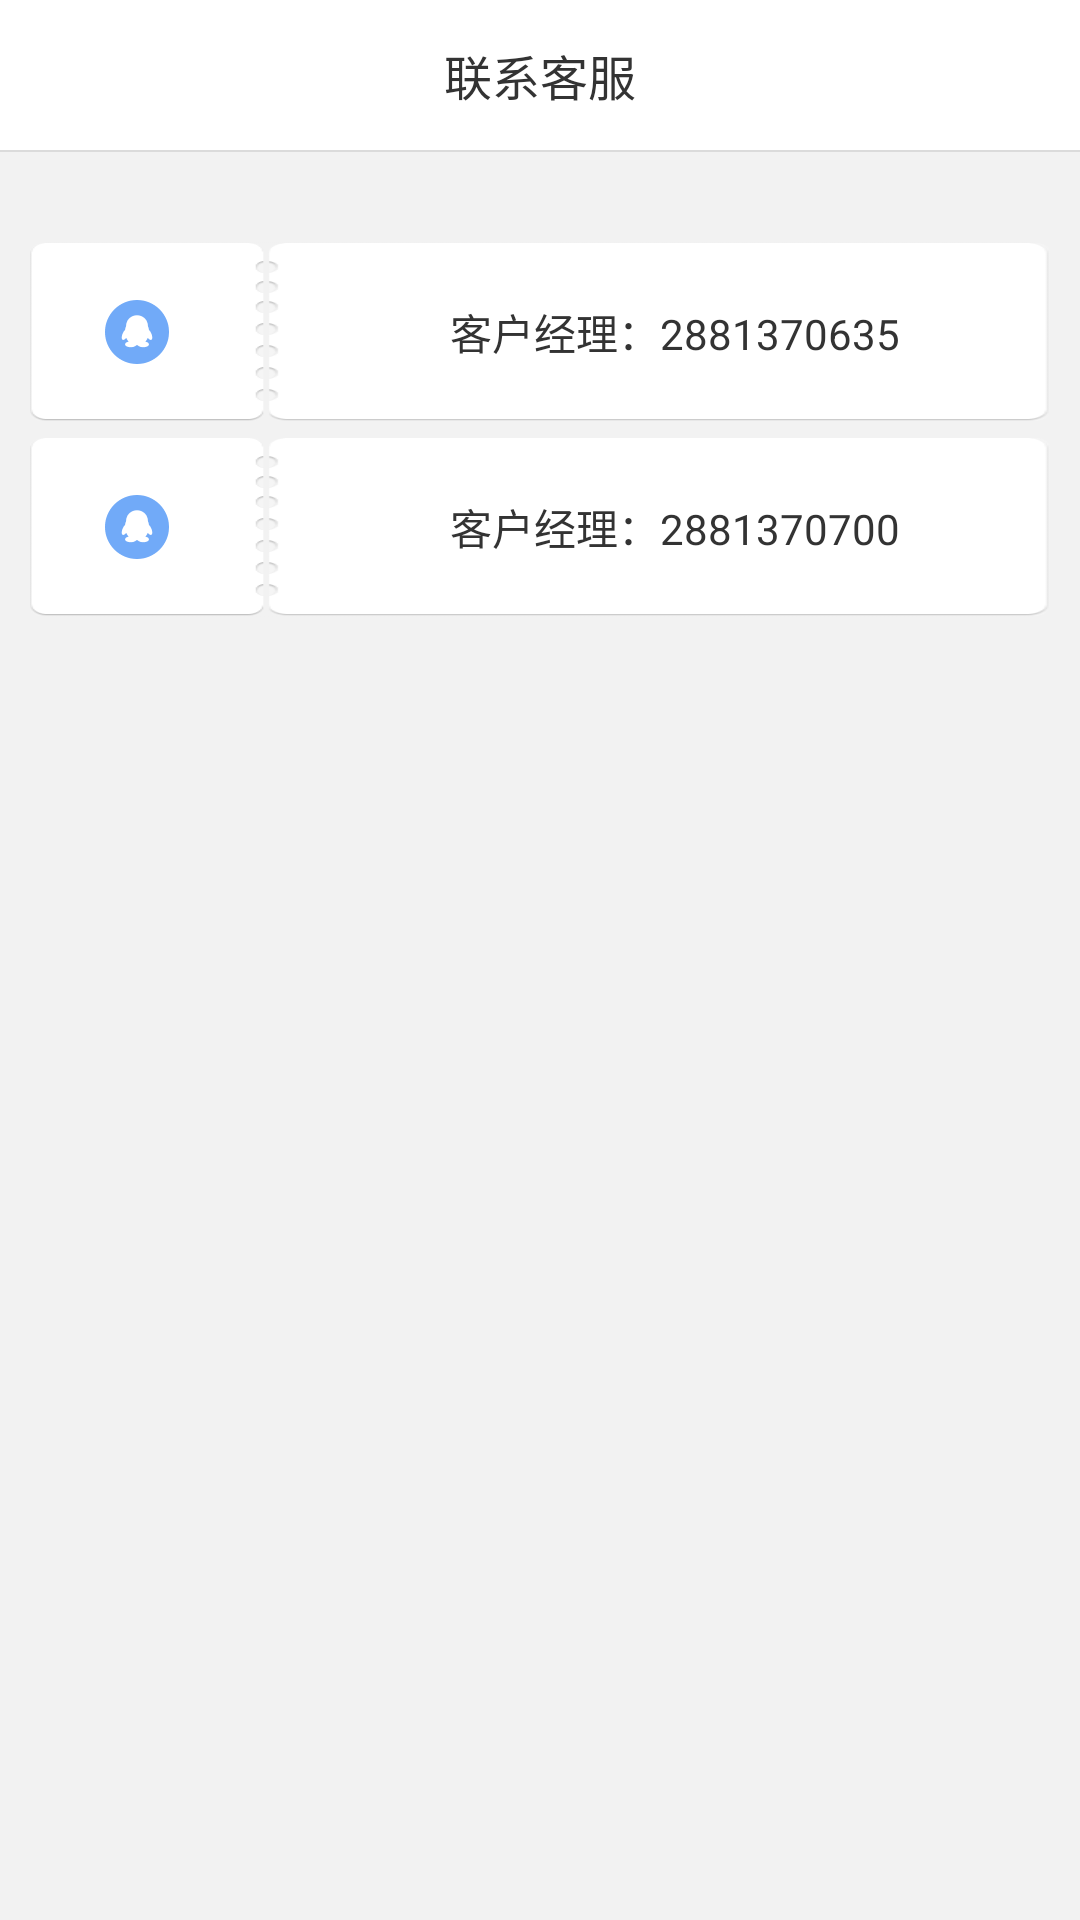

The Android layout XML behind this screen, and the referenced resources:
<!-- AndroidManifest.xml: application theme Theme.AppCompat.Light.NoActionBar -->
<!-- res/layout/activity_service.xml -->
<?xml version="1.0" encoding="utf-8"?>
<LinearLayout xmlns:android="http://schemas.android.com/apk/res/android"
    android:layout_width="match_parent"
    android:layout_height="match_parent"
    android:background="#f2f2f2"
    android:orientation="vertical">

    <RelativeLayout
        android:id="@+id/rl_head"
        android:layout_width="match_parent"
        android:layout_height="50dp"
        android:background="@android:color/white"
        android:orientation="horizontal">

        <ImageView
            android:id="@+id/image_back"
            android:layout_width="wrap_content"
            android:layout_height="wrap_content"
            android:layout_centerVertical="true"
            android:padding="16dp"
            android:paddingLeft="30px"
            android:src="@mipmap/icon_back_black" />

        <TextView
            android:id="@+id/tv_main_title"
            android:layout_width="wrap_content"
            android:layout_height="wrap_content"
            android:layout_centerInParent="true"
            android:text="联系客服"
            android:textColor="#333333"
            android:textSize="16sp" />
    </RelativeLayout>

    <View
        android:layout_width="match_parent"
        android:layout_height="0.5dp"
        android:background="#dbdbdb" />


    <RelativeLayout
        android:layout_width="match_parent"
        android:layout_height="wrap_content"
        android:layout_marginLeft="10dp"
        android:layout_marginRight="10dp"
        android:layout_marginTop="30dp"
        android:background="@mipmap/bg_servcie">


        <ImageView
            android:layout_width="wrap_content"
            android:layout_height="wrap_content"
            android:layout_centerVertical="true"
            android:layout_marginLeft="25dp"
            android:src="@mipmap/about_qq" />

        <TextView
            android:layout_width="wrap_content"
            android:layout_height="wrap_content"
            android:layout_alignParentRight="true"
            android:layout_centerVertical="true"
            android:layout_marginRight="50dp"
            android:text="客户经理：2881370635"
            android:textColor="#333333" />
    </RelativeLayout>

    <RelativeLayout
        android:layout_width="match_parent"
        android:layout_height="wrap_content"
        android:layout_marginLeft="10dp"
        android:layout_marginRight="10dp"
        android:layout_marginTop="5dp"
        android:background="@mipmap/bg_servcie">

        <ImageView
            android:layout_width="wrap_content"
            android:layout_height="wrap_content"
            android:layout_centerVertical="true"
            android:layout_marginLeft="25dp"
            android:src="@mipmap/about_qq" />

        <TextView
            android:layout_width="wrap_content"
            android:layout_height="wrap_content"
            android:layout_alignParentRight="true"
            android:layout_centerVertical="true"
            android:layout_marginRight="50dp"
            android:text="客户经理：2881370700"
            android:textColor="#333333" />
    </RelativeLayout>
</LinearLayout>
<!-- resources referenced by this layout -->
<resources>
  <!-- mipmap about_qq: png bitmap (mipmap-xxhdpi, 654 bytes) -->
  <!-- mipmap bg_servcie: png bitmap (mipmap-xxhdpi, 5078 bytes) -->
</resources>
